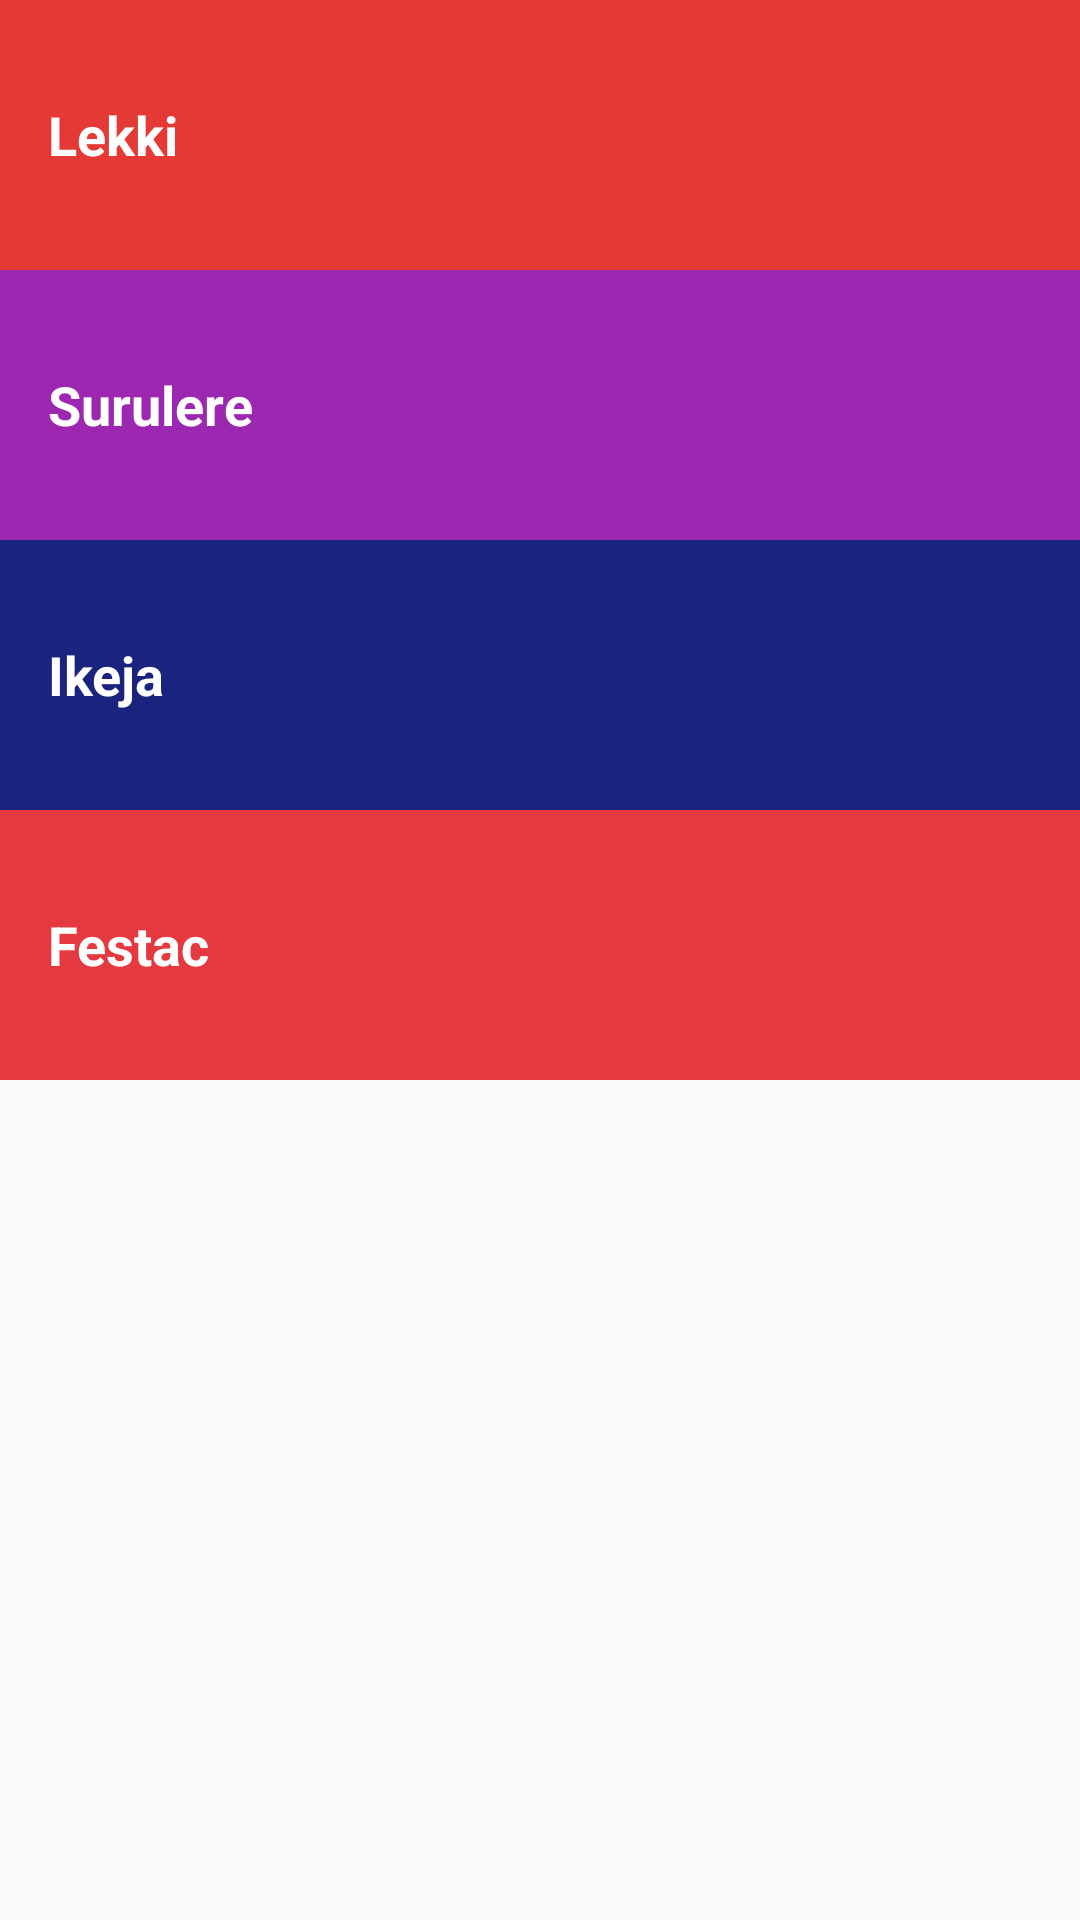

Write the Android layout XML for this screen, with the resource values it uses.
<!-- AndroidManifest.xml: application theme AppTheme -->
<!-- res/layout/activity_main.xml -->
<?xml version="1.0" encoding="utf-8"?>
<LinearLayout xmlns:android="http://schemas.android.com/apk/res/android"
    xmlns:app="http://schemas.android.com/apk/res-auto"
    xmlns:tools="http://schemas.android.com/tools"
    android:layout_width="match_parent"
    android:layout_height="match_parent"
    android:orientation="vertical"
    tools:context="com.example.android.lagostourguide.MainActivity">




    <TextView
        android:id="@+id/lekki"
        style="@style/LocationStyle"
        android:text="@string/lekki_location"
        android:background="@color/location_lekki"/>

    <TextView
        android:id="@+id/surulere"
        style="@style/LocationStyle"
        android:text="@string/surulere_locations"
        android:background="@color/location_surulere"/>

    <TextView
        android:id="@+id/ikeja"
        style="@style/LocationStyle"
        android:text="@string/ikeja_locations"
        android:background="@color/location_ikeja"/>

    <TextView
        android:id="@+id/festac"
        style="@style/LocationStyle"
        android:text="@string/festac_locations"
        android:background="@color/location_festac" />

</LinearLayout>
<!-- resources referenced by this layout -->
<resources>
  <color name="location_festac">#E53940</color>
  <color name="location_ikeja">#1A237E</color>
  <color name="location_lekki">#E53935</color>
  <color name="location_surulere">#9C27B0</color>
  <string name="festac_locations">Festac</string>
  <string name="ikeja_locations">Ikeja</string>
  <string name="lekki_location">Lekki</string>
  <string name="surulere_locations">Surulere</string>
  <style name="LocationStyle">
          <item name="android:layout_width">match_parent</item>
          <item name="android:layout_height">90dp</item>
          <item name="android:gravity">center_vertical</item>
          <item name="android:padding">16dp</item>
          <item name="android:textColor">@android:color/white</item>
          <item name="android:textStyle">bold</item>
          <item name="android:textAppearance">?android:textAppearanceMedium</item>
      </style>
  <style name="AppTheme" parent="Theme.AppCompat.Light.DarkActionBar">
          
          <item name="colorPrimary">@color/colorPrimary</item>
          <item name="colorPrimaryDark">@color/colorPrimaryDark</item>
          <item name="colorAccent">@color/colorAccent</item>
      </style>
  <color name="colorPrimary">#3F51B5</color>
  <color name="colorPrimaryDark">#303F9F</color>
  <color name="colorAccent">#FF4081</color>
</resources>
